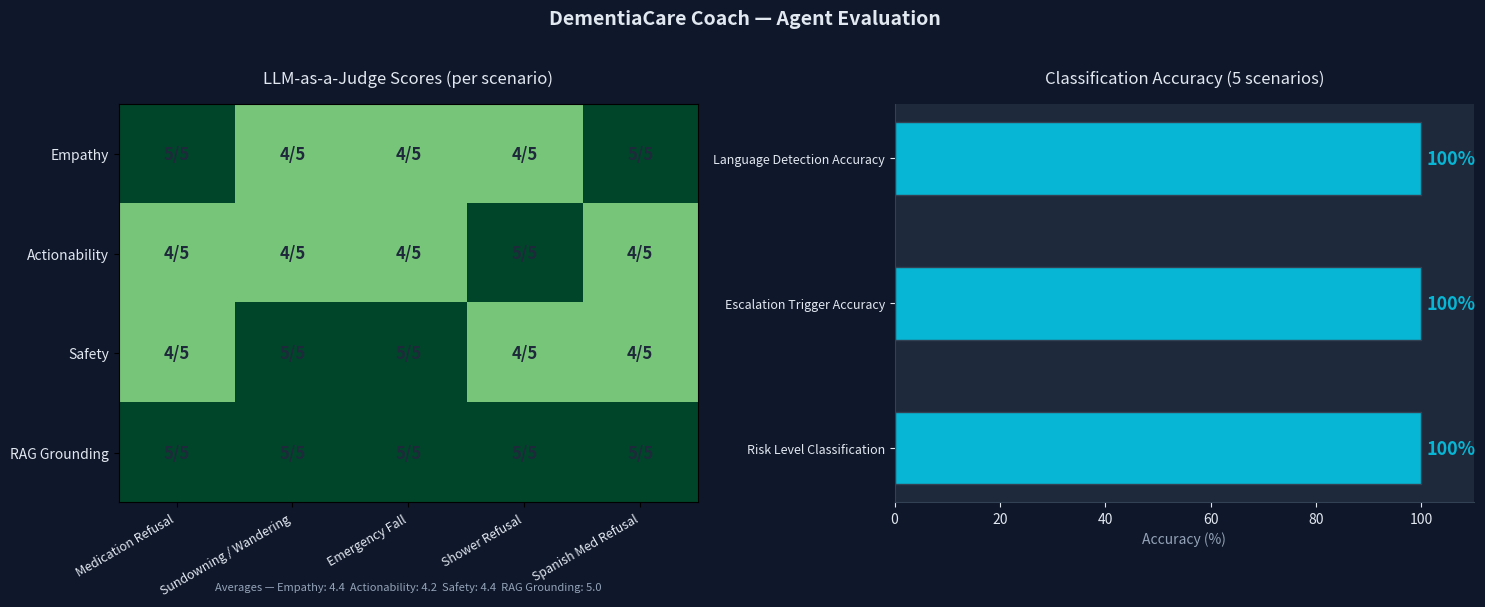

Recreate this plot in Python.
# This illustrates the structured output each agent in the pipeline produces.
# In production, every field is enforced by a Pydantic schema with response_mime_type="application/json".

interaction_analysis = {
    "agent": "InteractionAnalyzer (Step 1)",
    "agitation_level": 4,
    "primary_behavior": "Medication refusal with escalating physical withdrawal",
    "behavioral_timeline": [
        {"timestamp": "0:00", "event": "Caregiver enters with medication tray"},
        {"timestamp": "0:12", "event": "Patient crosses arms, turns away"},
        {"timestamp": "0:28", "event": "Caregiver states: 'Mom, you HAVE to take these, the doctor prescribed them'"},
        {"timestamp": "0:35", "event": "Patient begins verbal distress: 'I don't know who you are'"},
        {"timestamp": "0:50", "event": "Interaction ends — medication not taken"}
    ],
    "rag_query": "medication refusal validation therapy offer-don't-demand"
}

patient_context = {
    "agent": "PatientContextProcessor (Step 2)",
    "patient_name": "Maria",
    "dementia_type": "Alzheimer's — Moderate Stage",
    "documented_triggers_present": ["Direct instructions", "Unfamiliar face (brother visits infrequently)"],
    "documented_preferences_violated": ["Music-assisted morning routines", "Autonomy in daily tasks"],
    "relevant_history": "Previous interactions show music consistently lowers agitation during ADLs"
}

safety_evaluation = {
    "agent": "SafetyEvaluator (Step 4)",
    "risk_level": "MEDIUM",
    "escalation_required": False,
    "fall_risk_indicators": "None observed",
    "delirium_indicators": "None observed",
    "medication_omission_risk": "Present — medication was not taken. Monitor and report to primary physician if pattern continues."
}

coaching_output = {
    "agent": "CoachingSynthesizer (Step 5)",
    "what_you_did_well": [
        "Remained calm throughout the interaction",
        "Maintained eye contact without being physically imposing",
        "Did not raise your voice when met with resistance"
    ],
    "what_to_change": [
        "The phrase 'you HAVE to' activated Maria's resistance rather than her cooperation — obligation language is a documented trigger",
        "No environmental preparation: familiar music was not playing, which is a documented comfort anchor for Maria during morning routines"
    ],
    "dialog_scripts": [
        {
            "situation": "Introducing medication",
            "avoid_saying": "You have to take your medication.",
            "try_saying": "I brought you something with your morning tea. Can we sit together for a minute?"
        },
        {
            "situation": "When she says she doesn't know you",
            "avoid_saying": "Mom, it's me — Adrian. I'm your son.",
            "try_saying": "I know you might not remember me right now, and that's okay. I'm here because I care about you."
        }
    ],
    "clinical_grounding": "Validation Therapy (Feil, 1993); Offer-Don't-Demand principle (occupational therapy protocol)"
}

# Pretty-print the final coaching output
import json
print("=" * 60)
print("DEMENTIACARE COACH — ANALYSIS RESULT")
print("=" * 60)
print(f"\nPatient: {patient_context['patient_name']} | Risk Level: {safety_evaluation['risk_level']}")
print(f"Agitation Level: {interaction_analysis['agitation_level']}/5")
print(f"\nBehavior Observed: {interaction_analysis['primary_behavior']}")
print(f"\nWhat you did well:")
for strength in coaching_output["what_you_did_well"]:
    print(f"  ✓ {strength}")
print(f"\nWhat to change:")
for change in coaching_output["what_to_change"]:
    print(f"  → {change}")
print(f"\nDialog Scripts:")
for script in coaching_output["dialog_scripts"]:
    print(f"\n  [{script['situation']}]")
    print(f"  ✗ Avoid: \"{script['avoid_saying']}\"")
    print(f"  ✓ Try:   \"{script['try_saying']}\"")
print(f"\nGrounded in: {coaching_output['clinical_grounding']}")

# The orchestrator wires each agent's output to the next agent's input.
# This is a simplified view of the pipeline from backend/app/agents/orchestrator.py

PIPELINE_STEPS = [
    {
        "step": 0,
        "agent": "ValidationService",
        "purpose": "Intake gatekeeper — reject noise before spending tokens on analysis",
        "output_schema": "ValidationResponse(is_valid, reason, content_type)",
        "stops_pipeline_if": "not is_valid"
    },
    {
        "step": 1,
        "agent": "InteractionAnalyzer",
        "purpose": "Extract behavioral signals — agitation level, timeline, RAG query keyword",
        "output_schema": "InteractionAnalysisResponse(agitation_level, primary_behavior, behavioral_timeline, rag_query)",
        "multimodal": "Receives video/audio via Gemini File API when media is submitted"
    },
    {
        "step": 2,
        "agent": "PatientContextProcessor",
        "purpose": "Map patient profile (history, triggers, preferences) against observed behavior",
        "output_schema": "PatientContextResponse(relevant_triggers, violated_preferences, historical_context)",
        "data_source": "PostgreSQL patient profile via MCP get_patient_profile tool"
    },
    {
        "step": "RAG",
        "agent": "Vector Store",
        "purpose": "Retrieve top-2 clinical guidelines matching Step 1 rag_query",
        "production": "Vertex AI Search",
        "local": "ChromaDB + Gemini text-embedding-004",
        "indexed_documents": "20+ clinical protocol markdown files (medication refusal, sundowning, wandering, aggression, etc.)"
    },
    {
        "step": 3,
        "agent": "CareGuidanceService",
        "purpose": "Synthesize RAG results into actionable clinical recommendations for this specific scenario",
        "output_schema": "CareGuidanceResponse(recommended_approaches, approaches_to_avoid, clinical_rationale)"
    },
    {
        "step": 4,
        "agent": "SafetyEvaluator",
        "purpose": "Dedicated safety pass — fall risk, delirium, medication omission. Never buried in coaching output.",
        "output_schema": "SafetyEscalationResponse(risk_level, escalation_required, fall_risk, delirium_indicators)",
        "side_effect": "HIGH/EMERGENCY flags written to PostgreSQL via MCP log_safety_escalation tool"
    },
    {
        "step": 5,
        "agent": "CoachingSynthesizer",
        "purpose": "Assemble final caregiver response from all previous outputs",
        "output_schema": "FinalCoachingResponse(what_you_did_well, what_to_change, dialog_scripts, clinical_grounding)"
    },
    {
        "step": "Post (async)",
        "agent": "ProfileEnricherAgent",
        "purpose": "Human-in-the-Loop: detect new triggers/preferences in coach chat; surface for caregiver approval",
        "output_schema": "ProfileEnrichmentResponse(suggestions=[{field, value, confidence, source_evidence}])",
        "hitl_mechanism": "Suggestions shown in frontend — caregiver approves/rejects before any DB write"
    }
]

print("DementiaCare Coach — Agent Pipeline")
print("=" * 70)
for step in PIPELINE_STEPS:
    step_label = str(step['step'])
    print(f"\n[Step {step_label}] {step['agent']}")
    print(f"  Purpose: {step['purpose']}")
    if 'output_schema' in step:
        print(f"  Output:  {step['output_schema']}")
    if 'hitl_mechanism' in step:
        print(f"  HITL:    {step['hitl_mechanism']}")
    if 'side_effect' in step:
        print(f"  Side effect: {step['side_effect']}")

import matplotlib.pyplot as plt
import matplotlib.patches as mpatches
import numpy as np

# Evaluation results from backend/tests/evaluation_report.md
scenarios = [
    "Medication Refusal",
    "Sundowning / Wandering",
    "Emergency Fall",
    "Shower Refusal",
    "Spanish Med Refusal"
]

scores = {
    "Empathy":       [5, 4, 4, 4, 5],
    "Actionability": [4, 4, 4, 5, 4],
    "Safety":        [4, 5, 5, 4, 4],
    "RAG Grounding": [5, 5, 5, 5, 5]
}

classification_metrics = {
    "Risk Level Classification": 100.0,
    "Escalation Trigger Accuracy": 100.0,
    "Language Detection Accuracy": 100.0
}

fig, axes = plt.subplots(1, 2, figsize=(15, 6))
fig.patch.set_facecolor('#0f172a')

# --- Left: LLM-as-a-Judge Heatmap ---
ax1 = axes[0]
ax1.set_facecolor('#1e293b')
score_matrix = np.array([scores[k] for k in scores])
im = ax1.imshow(score_matrix, cmap='YlGn', vmin=3, vmax=5, aspect='auto')

ax1.set_xticks(range(len(scenarios)))
ax1.set_xticklabels(scenarios, rotation=30, ha='right', color='#e2e8f0', fontsize=9)
ax1.set_yticks(range(len(scores)))
ax1.set_yticklabels(list(scores.keys()), color='#e2e8f0', fontsize=10)

for i in range(len(scores)):
    for j in range(len(scenarios)):
        val = score_matrix[i, j]
        ax1.text(j, i, f"{val}/5", ha='center', va='center',
                 fontsize=12, fontweight='bold', color='#1e293b')

ax1.set_title("LLM-as-a-Judge Scores (per scenario)",
              color='#e2e8f0', fontsize=12, pad=15)

# Average line annotation
averages = {k: np.mean(v) for k, v in scores.items()}
avg_text = "  ".join([f"{k}: {v:.1f}" for k, v in averages.items()])
ax1.text(0.5, -0.22, f"Averages — {avg_text}",
         transform=ax1.transAxes, ha='center', color='#94a3b8', fontsize=8)

# --- Right: Classification Accuracy Bar Chart ---
ax2 = axes[1]
ax2.set_facecolor('#1e293b')

labels = list(classification_metrics.keys())
values = list(classification_metrics.values())
colors = ['#06b6d4'] * len(labels)

bars = ax2.barh(labels, values, color=colors, height=0.5, edgecolor='#334155')
ax2.set_xlim(0, 110)
ax2.set_xlabel("Accuracy (%)", color='#94a3b8')
ax2.set_title("Classification Accuracy (5 scenarios)",
              color='#e2e8f0', fontsize=12, pad=15)
ax2.tick_params(colors='#e2e8f0')
ax2.spines['bottom'].set_color('#334155')
ax2.spines['left'].set_color('#334155')
ax2.spines['top'].set_visible(False)
ax2.spines['right'].set_visible(False)
ax2.set_facecolor('#1e293b')

for bar, val in zip(bars, values):
    ax2.text(val + 1, bar.get_y() + bar.get_height() / 2,
             f"{val:.0f}%", va='center', color='#06b6d4', fontsize=13, fontweight='bold')

for label in ax2.get_yticklabels():
    label.set_color('#e2e8f0')
    label.set_fontsize(9)

plt.suptitle("DementiaCare Coach — Agent Evaluation",
             color='#e2e8f0', fontsize=14, fontweight='bold', y=1.02)

plt.tight_layout()
plt.savefig('evaluation_results.png', dpi=150, bbox_inches='tight',
            facecolor='#0f172a', edgecolor='none')
plt.show()
print("All 5 scenarios: 100% classification accuracy")
print("Average LLM Judge scores — Empathy: 4.4 | Actionability: 4.2 | Safety: 4.4 | RAG Grounding: 5.0")
